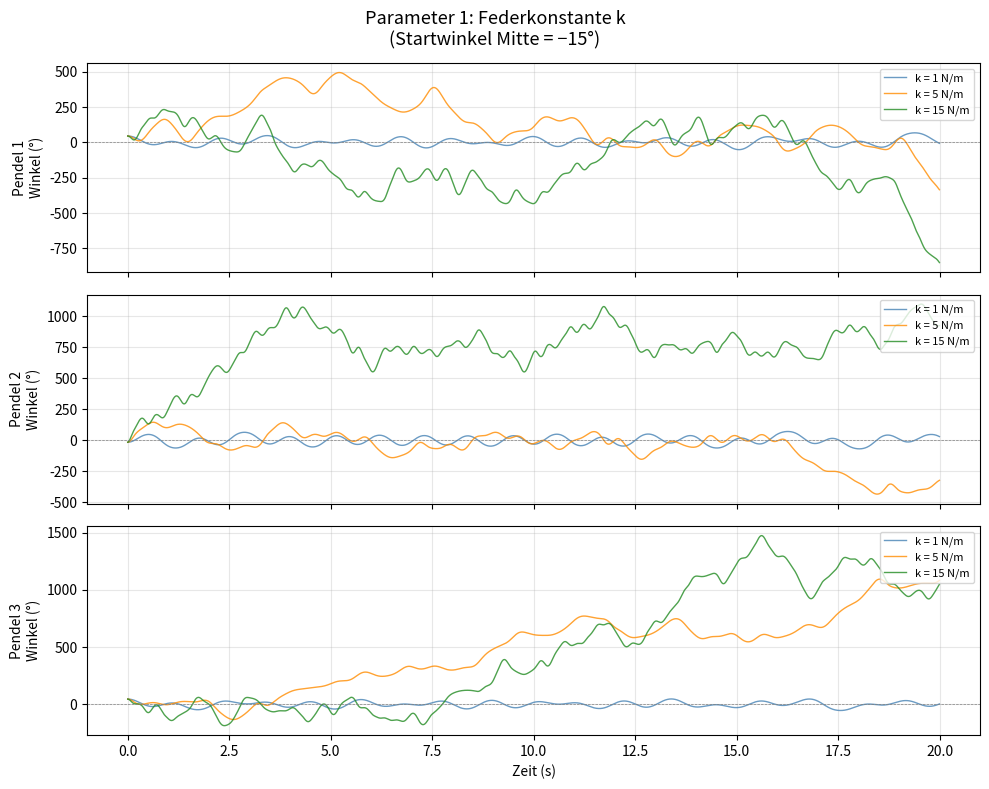
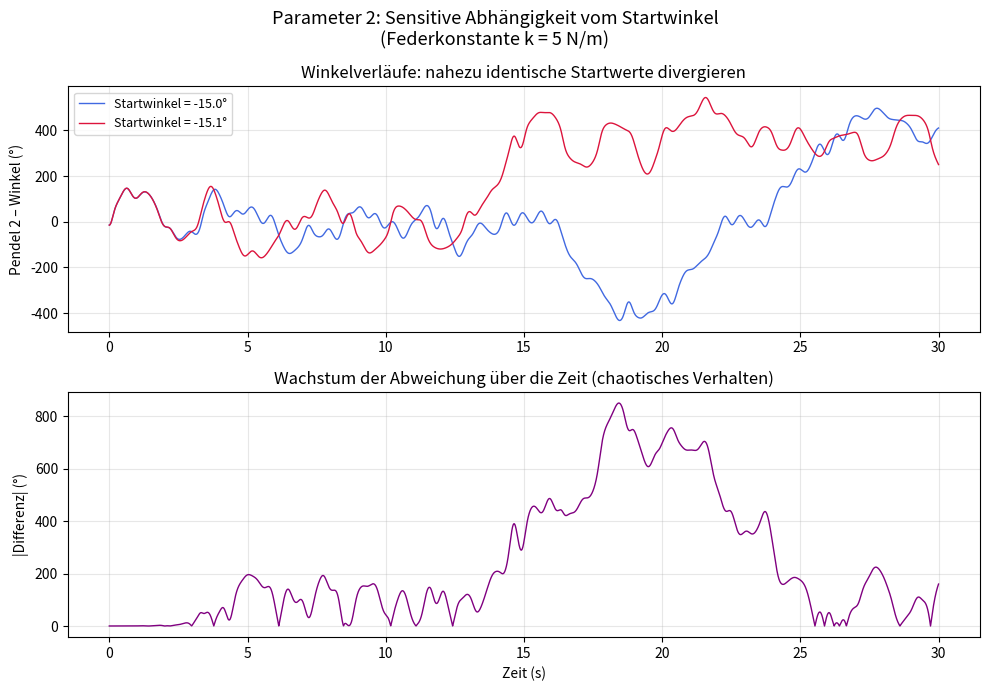
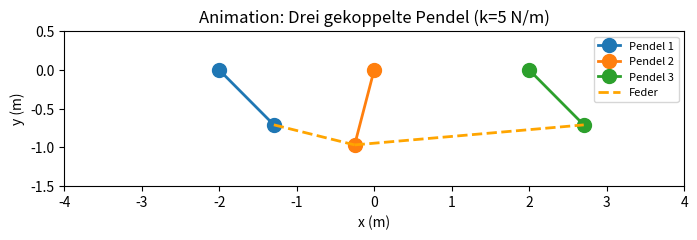

These charts were generated, in order, by the following Python code:
"""
=============================================================
  Drei gekoppelte Pendel – Chaos und sensitive Abhängigkeit
=============================================================

Forschungsfrage:
  Wie verändert sich das Schwingungsverhalten von drei federgekoppelten
  Pendeln, wenn man Federstärke (k) oder Startwinkel minimal variiert?
  Zeigt das System sensitives Chaos?

Modell / Annahmen:
  - Drei masselose Stäbe mit Punktmassen am Ende (ideale Pendel)
  - Kleine Reibung (Dämpfung) vernachlässigt (konservatives System)
  - Federn verbinden die Pendelspitzen (Hooke'sches Gesetz: F = k * Δx)
  - Gravitation: g = 9.81 m/s²
  - Numerische Integration: Euler-Methode mit dt = 0.005 s

Vereinfachungen:
  - Keine Luftreibung
  - Federn haben keine Masse
  - Pivotpunkte sind fixiert (keine Bewegung der Aufhängung)
  - 2D-Bewegung (keine seitliche Auslenkung)

Parameter 1 (veränderbar): Federkonstante k
Parameter 2 (veränderbar): Startwinkel des mittleren Pendels

Grenzen des Modells:
  - Euler-Methode akkumuliert Fehler über Zeit (nicht energieerhaltend)
  - Reale Federn haben Masse und Eigenschwingung
  - Keine Dämpfung → realistischere Simulation würde Energie verlieren
"""

from math import sin, radians, degrees, cos, hypot
import matplotlib.pyplot as plt
import matplotlib.animation as animation
import numpy as np

# ============================================================
#  Klassen
# ============================================================

class Pendulum:
    def __init__(self, angle_deg, length_cm, pivot_x, mass=0.1):
        self.angle_deg = angle_deg      # aktueller Winkel in Grad
        self.angle_vel = 0.0            # Winkelgeschwindigkeit (Grad/s)
        self.length_m  = length_cm / 100
        self.pivot_x   = pivot_x
        self.mass      = mass           # Masse der Pendelkugel in kg
        self.g         = 9.81

    def tip_position(self):
        rad = radians(self.angle_deg)
        x = self.pivot_x + self.length_m * sin(rad)
        y = -self.length_m * cos(rad)
        return x, y

    def gravity_accel_deg(self):
        """Winkelbeschleunigung durch Schwerkraft (Grad/s²)"""
        rad   = radians(self.angle_deg)
        accel = -(self.g / self.length_m) * sin(rad)   # rad/s²
        return degrees(accel)


class Spring:
    def __init__(self, p1, p2, k, rest_length):
        self.p1          = p1
        self.p2          = p2
        self.k           = k            # Federkonstante (N/m)
        self.rest_length = rest_length

    def force_on_tips(self):
        """Gibt Kräfte auf beide Pendelspitzen zurück (fx1,fy1, fx2,fy2)."""
        x1, y1 = self.p1.tip_position()
        x2, y2 = self.p2.tip_position()
        dx, dy = x2 - x1, y2 - y1
        dist   = hypot(dx, dy)
        if dist == 0:
            return 0, 0, 0, 0
        stretch = dist - self.rest_length
        ux, uy  = dx / dist, dy / dist
        f       = self.k * stretch
        return f * ux, f * uy, -f * ux, -f * uy


# ============================================================
#  Physik-Schritt (Euler-Integration)
# ============================================================

def step(pendulums, springs, dt=0.005):
    accelerations = [p.gravity_accel_deg() for p in pendulums]

    for spring in springs:
        fx1, fy1, fx2, fy2 = spring.force_on_tips()
        for p, fx, fy, idx in [
            (spring.p1, fx1, fy1, pendulums.index(spring.p1)),
            (spring.p2, fx2, fy2, pendulums.index(spring.p2)),
        ]:
            rad       = radians(p.angle_deg)
            tan_x     = cos(rad)
            tan_y     = sin(rad)
            f_tan     = fx * tan_x + fy * tan_y
            a_rad     = f_tan / (p.mass * p.length_m)
            accelerations[idx] += degrees(a_rad)

    for p, accel in zip(pendulums, accelerations):
        p.angle_vel += accel * dt
        p.angle_deg += p.angle_vel * dt


# ============================================================
#  Hilfsfunktion: Simulation ohne Animation (für Graphen)
# ============================================================

def run_simulation(k_val, mid_angle_deg, steps=4000, dt=0.005):
    """
    Simuliert das System und gibt Zeitreihen der Winkel zurück.
    Parameter:
        k_val         – Federkonstante (N/m)
        mid_angle_deg – Startwinkel des mittleren Pendels (Grad)
    """
    pends = [
        Pendulum(angle_deg=45,           length_cm=100, pivot_x=-2),
        Pendulum(angle_deg=mid_angle_deg, length_cm=100, pivot_x=0),
        Pendulum(angle_deg=45,           length_cm=100, pivot_x=2),
    ]
    rest = abs(pends[1].pivot_x - pends[0].pivot_x)
    sprs = [
        Spring(pends[0], pends[1], k=k_val, rest_length=rest),
        Spring(pends[1], pends[2], k=k_val, rest_length=rest),
    ]

    t_arr = np.zeros(steps)
    a_arr = np.zeros((3, steps))

    for i in range(steps):
        t_arr[i]    = i * dt
        a_arr[0, i] = pends[0].angle_deg
        a_arr[1, i] = pends[1].angle_deg
        a_arr[2, i] = pends[2].angle_deg
        step(pends, sprs, dt)

    return t_arr, a_arr


# ============================================================
#  GRAPHEN – Parameter 1: Federkonstante k
# ============================================================

print("Erstelle Graphen …")

fig1, axes1 = plt.subplots(3, 1, figsize=(10, 8), sharex=True)
fig1.suptitle("Parameter 1: Federkonstante k\n(Startwinkel Mitte = −15°)", fontsize=13)

k_values  = [1, 5, 15]
colors    = ["steelblue", "darkorange", "forestgreen"]
labels    = [f"k = {k} N/m" for k in k_values]

for k, color, label in zip(k_values, colors, labels):
    t, a = run_simulation(k_val=k, mid_angle_deg=-15)
    for ax_idx, ax in enumerate(axes1):
        ax.plot(t, a[ax_idx], color=color, label=label, alpha=0.8, linewidth=1)

for ax_idx, ax in enumerate(axes1):
    ax.set_ylabel(f"Pendel {ax_idx+1}\nWinkel (°)")
    ax.legend(loc="upper right", fontsize=8)
    ax.axhline(0, color="gray", linewidth=0.5, linestyle="--")
    ax.grid(True, alpha=0.3)

axes1[-1].set_xlabel("Zeit (s)")
fig1.tight_layout()
fig1.savefig("parameter_k.png", dpi=150)
print("  → parameter_k.png gespeichert")


# ============================================================
#  GRAPHEN – Parameter 2: Startwinkel (Chaos-Demonstration)
# ============================================================

fig2, axes2 = plt.subplots(2, 1, figsize=(10, 7))
fig2.suptitle("Parameter 2: Sensitive Abhängigkeit vom Startwinkel\n"
              "(Federkonstante k = 5 N/m)", fontsize=13)

angle_A = -15.0
angle_B = -15.1   # nur 0.1° Unterschied!

t_A, a_A = run_simulation(k_val=5, mid_angle_deg=angle_A, steps=6000)
t_B, a_B = run_simulation(k_val=5, mid_angle_deg=angle_B, steps=6000)

# Oben: Vergleich der Winkelverläufe von Pendel 2
ax = axes2[0]
ax.plot(t_A, a_A[1], label=f"Startwinkel = {angle_A}°", color="royalblue", linewidth=1)
ax.plot(t_B, a_B[1], label=f"Startwinkel = {angle_B}°", color="crimson",   linewidth=1)
ax.set_ylabel("Pendel 2 – Winkel (°)")
ax.legend(fontsize=9)
ax.grid(True, alpha=0.3)
ax.set_title("Winkelverläufe: nahezu identische Startwerte divergieren")

# Unten: Absolute Differenz zwischen beiden Simulationen
diff = np.abs(a_A[1] - a_B[1])
ax2  = axes2[1]
ax2.plot(t_A, diff, color="purple", linewidth=1)
ax2.set_ylabel("|Differenz| (°)")
ax2.set_xlabel("Zeit (s)")
ax2.grid(True, alpha=0.3)
ax2.set_title("Wachstum der Abweichung über die Zeit (chaotisches Verhalten)")

fig2.tight_layout()
fig2.savefig("chaos_startwinkel.png", dpi=150)
print("  → chaos_startwinkel.png gespeichert")


# ============================================================
#  ANIMATION – Live-Visualisierung (Hauptsimulation)
# ============================================================

print("\nStarte Animation … (Fenster schließen zum Beenden)")

pendulums = [
    Pendulum(angle_deg=45,  length_cm=100, pivot_x=-2),
    Pendulum(angle_deg=-15, length_cm=100, pivot_x=0),
    Pendulum(angle_deg=45,  length_cm=100, pivot_x=2),
]

rest_len = abs(pendulums[1].pivot_x - pendulums[0].pivot_x)
springs  = [
    Spring(pendulums[0], pendulums[1], k=5, rest_length=rest_len),
    Spring(pendulums[1], pendulums[2], k=5, rest_length=rest_len),
]

fig3, ax3 = plt.subplots(figsize=(8, 5))
ax3.set_xlim(-4, 4)
ax3.set_ylim(-1.5, 0.5)
ax3.set_aspect('equal')
ax3.set_title("Animation: Drei gekoppelte Pendel (k=5 N/m)")
ax3.set_xlabel("x (m)")
ax3.set_ylabel("y (m)")

# Aufhängepunkte
for p in pendulums:
    ax3.plot(p.pivot_x, 0, 'ks', markersize=6)

pendulum_lines = [
    ax3.plot([], [], 'o-', lw=2, markersize=10, label=f"Pendel {i+1}")[0]
    for i, p in enumerate(pendulums)
]
spring_line_1, = ax3.plot([], [], '--', color='orange', lw=2, label="Feder")
spring_line_2, = ax3.plot([], [], '--', color='orange', lw=2)
ax3.legend(loc="upper right", fontsize=8)


def update(frame):
    step(pendulums, springs, dt=0.005)
    tips = [p.tip_position() for p in pendulums]
    for i, p in enumerate(pendulums):
        tx, ty = tips[i]
        pendulum_lines[i].set_data([p.pivot_x, tx], [0, ty])
    spring_line_1.set_data([tips[0][0], tips[1][0]], [tips[0][1], tips[1][1]])
    spring_line_2.set_data([tips[1][0], tips[2][0]], [tips[1][1], tips[2][1]])
    return pendulum_lines + [spring_line_1, spring_line_2]


ani = animation.FuncAnimation(fig3, update, frames=5000, interval=10, blit=True)
plt.show()
